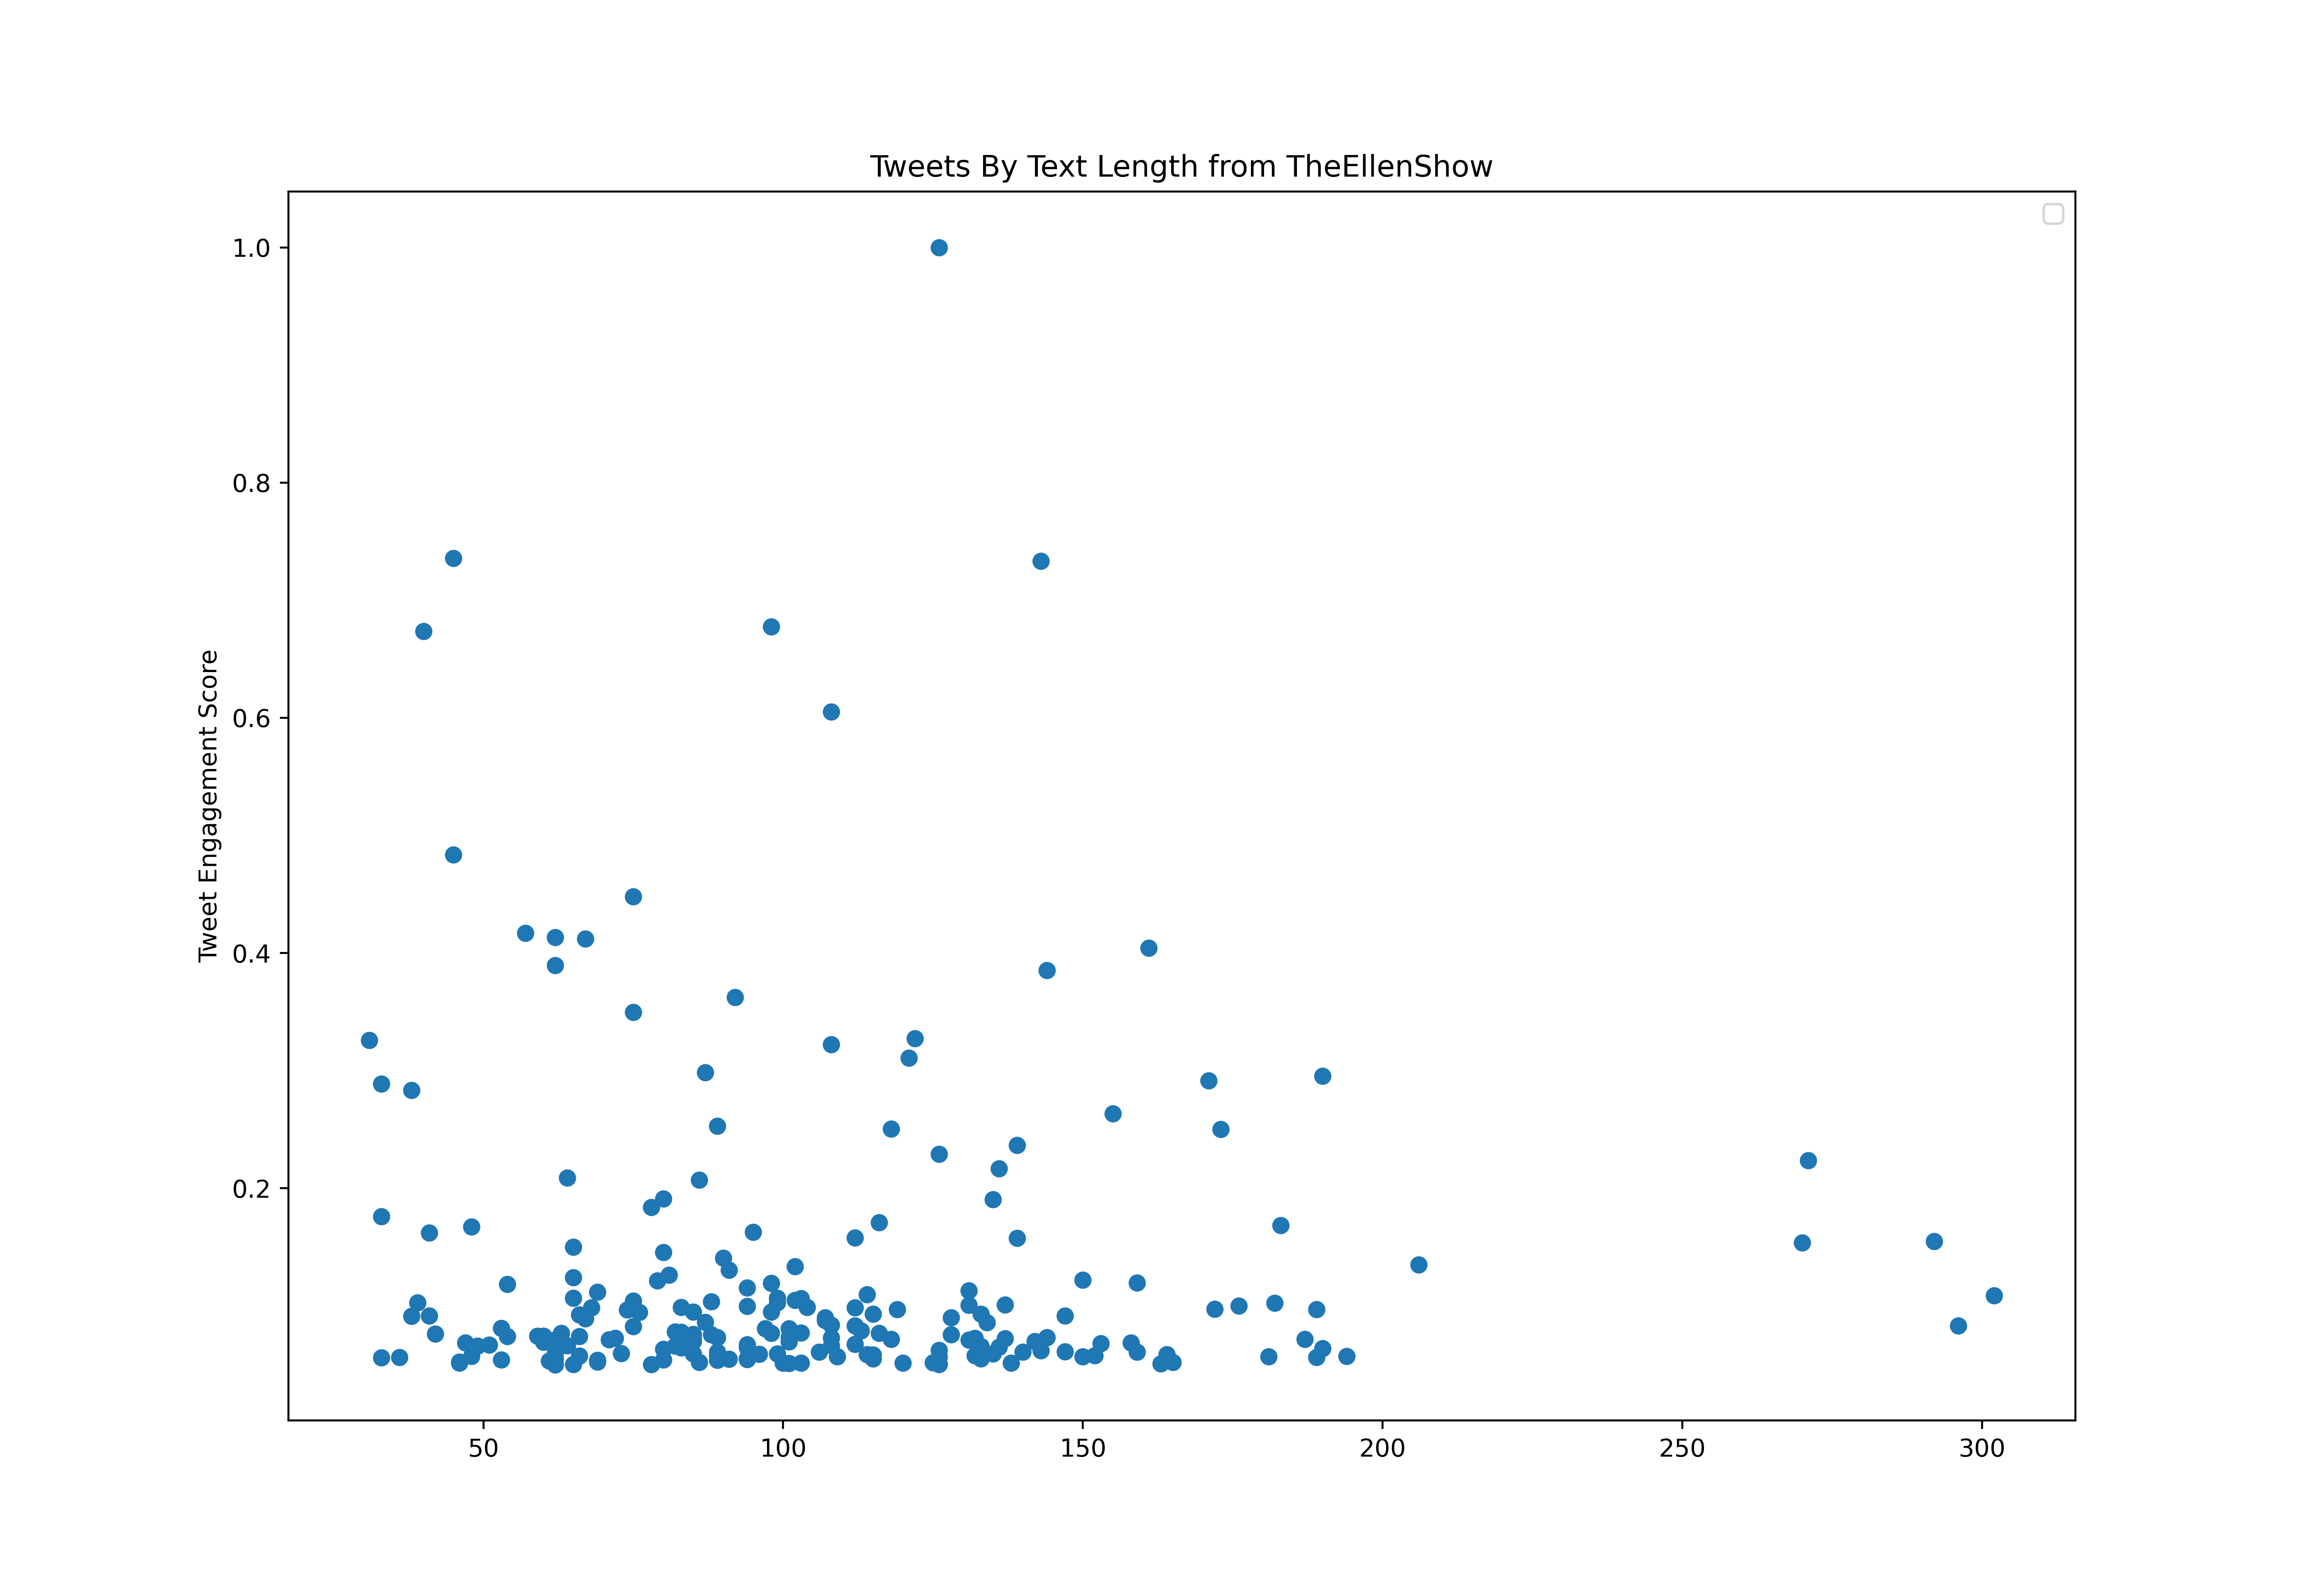

Source data for this figure (header and first rows):
id, created_at, score, text_length
1413166085629562884, 2021-07-08T16:00:24.000Z, 279126, 69
1413188715233439745, 2021-07-08T17:30:20.000Z, 99635, 113
1413225361060499456, 2021-07-08T19:55:57.000Z, 284439, 62
1413248269988204546, 2021-07-08T21:26:59.000Z, 131981, 226
1413293774822850563, 2021-07-09T00:27:48.000Z, 89784, 101
1413312773744852994, 2021-07-09T01:43:17.000Z, 531801, 39
1413549812192927751, 2021-07-09T17:25:12.000Z, 418165, 97
1413589505165062147, 2021-07-09T20:02:55.000Z, 124030, 114
1413917872254963714, 2021-07-10T17:47:44.000Z, 1186353, 126
1414052318174089219, 2021-07-11T02:41:59.000Z, 359563, 101
1414281056971214853, 2021-07-11T17:50:54.000Z, 259656, 78
1414974212700205061, 2021-07-13T15:45:15.000Z, 349402, 112
1415383957995081729, 2021-07-14T18:53:26.000Z, 815310, 139
1415741109339181056, 2021-07-15T18:32:38.000Z, 385703, 60
1416103029518917633, 2021-07-16T18:30:46.000Z, 240459, 91
1416839985957908491, 2021-07-18T19:19:10.000Z, 256437, 188
1417212434776051713, 2021-07-19T19:59:09.000Z, 299681, 132
1417536012436320258, 2021-07-20T17:24:56.000Z, 188760, 117
1417877773931089921, 2021-07-21T16:02:58.000Z, 138302, 135
1417993371591659520, 2021-07-21T23:42:19.000Z, 2320387, 75
1418260232459886597, 2021-07-22T17:22:44.000Z, 137333, 76
1418338801391263748, 2021-07-22T22:34:56.000Z, 130274, 222
1418707557103726598, 2021-07-23T23:00:14.000Z, 501860, 189
1418957391647805440, 2021-07-24T15:32:59.000Z, 2016517, 62
1418979455989547008, 2021-07-24T17:00:40.000Z, 136286, 148
1419013098753515521, 2021-07-24T19:14:21.000Z, 490574, 85
1420094248112644096, 2021-07-27T18:50:27.000Z, 2504880, 45
1420164960726908929, 2021-07-27T23:31:26.000Z, 117088, 88
1420493293767454721, 2021-07-28T21:16:07.000Z, 187364, 88
1420761556241899520, 2021-07-29T15:02:06.000Z, 217305, 227
1420804556842143748, 2021-07-29T17:52:58.000Z, 354987, 158
1420882327484305409, 2021-07-29T23:02:00.000Z, 242088, 293
1421155545910693889, 2021-07-30T17:07:40.000Z, 567909, 114
1421266066051780609, 2021-07-31T00:26:50.000Z, 536727, 88
1422736466195542017, 2021-08-04T01:49:41.000Z, 550262, 103
1422962109978013696, 2021-08-04T16:46:19.000Z, 1876857, 92
1423019086749995008, 2021-08-04T20:32:43.000Z, 105957, 59
1423692535008940036, 2021-08-06T17:08:45.000Z, 284594, 133
1424393204380553224, 2021-08-08T15:32:58.000Z, 729249, 90
1424548384635899904, 2021-08-09T01:49:36.000Z, 237705, 192
1424802724189655064, 2021-08-09T18:40:15.000Z, 478125, 66
1424849413395017729, 2021-08-09T21:45:47.000Z, 303211, 164
1425536588642017283, 2021-08-11T19:16:22.000Z, 378955, 89
1425611194195488770, 2021-08-12T00:12:49.000Z, 214163, 187
1426227052378656776, 2021-08-13T17:00:01.000Z, 474440, 147
1426951070417186819, 2021-08-15T16:57:01.000Z, 159246, 105
1427287755969622016, 2021-08-16T15:14:53.000Z, 5178353, 126
1427314239513894925, 2021-08-16T17:00:07.000Z, 375891, 85
1427359525653270534, 2021-08-16T20:00:04.000Z, 296656, 194
1427685771226480641, 2021-08-17T17:36:27.000Z, 280600, 80
1427755917458776067, 2021-08-17T22:15:11.000Z, 206600, 154
1428052720326299649, 2021-08-18T17:54:35.000Z, 254382, 194
1428085423113347075, 2021-08-18T20:04:32.000Z, 866271, 48
1428161129663143937, 2021-08-19T01:05:21.000Z, 71401, 132
1428161526624571392, 2021-08-19T01:06:56.000Z, 108012, 140
1428162672298799107, 2021-08-19T01:11:29.000Z, 79739, 103
1428174872161619977, 2021-08-19T01:59:58.000Z, 87806, 172
1428402552270327809, 2021-08-19T17:04:41.000Z, 500736, 74
1428469831431450625, 2021-08-19T21:32:02.000Z, 109564, 246
1428502127836606474, 2021-08-19T23:40:22.000Z, 294950, 150
... 749 more rows
